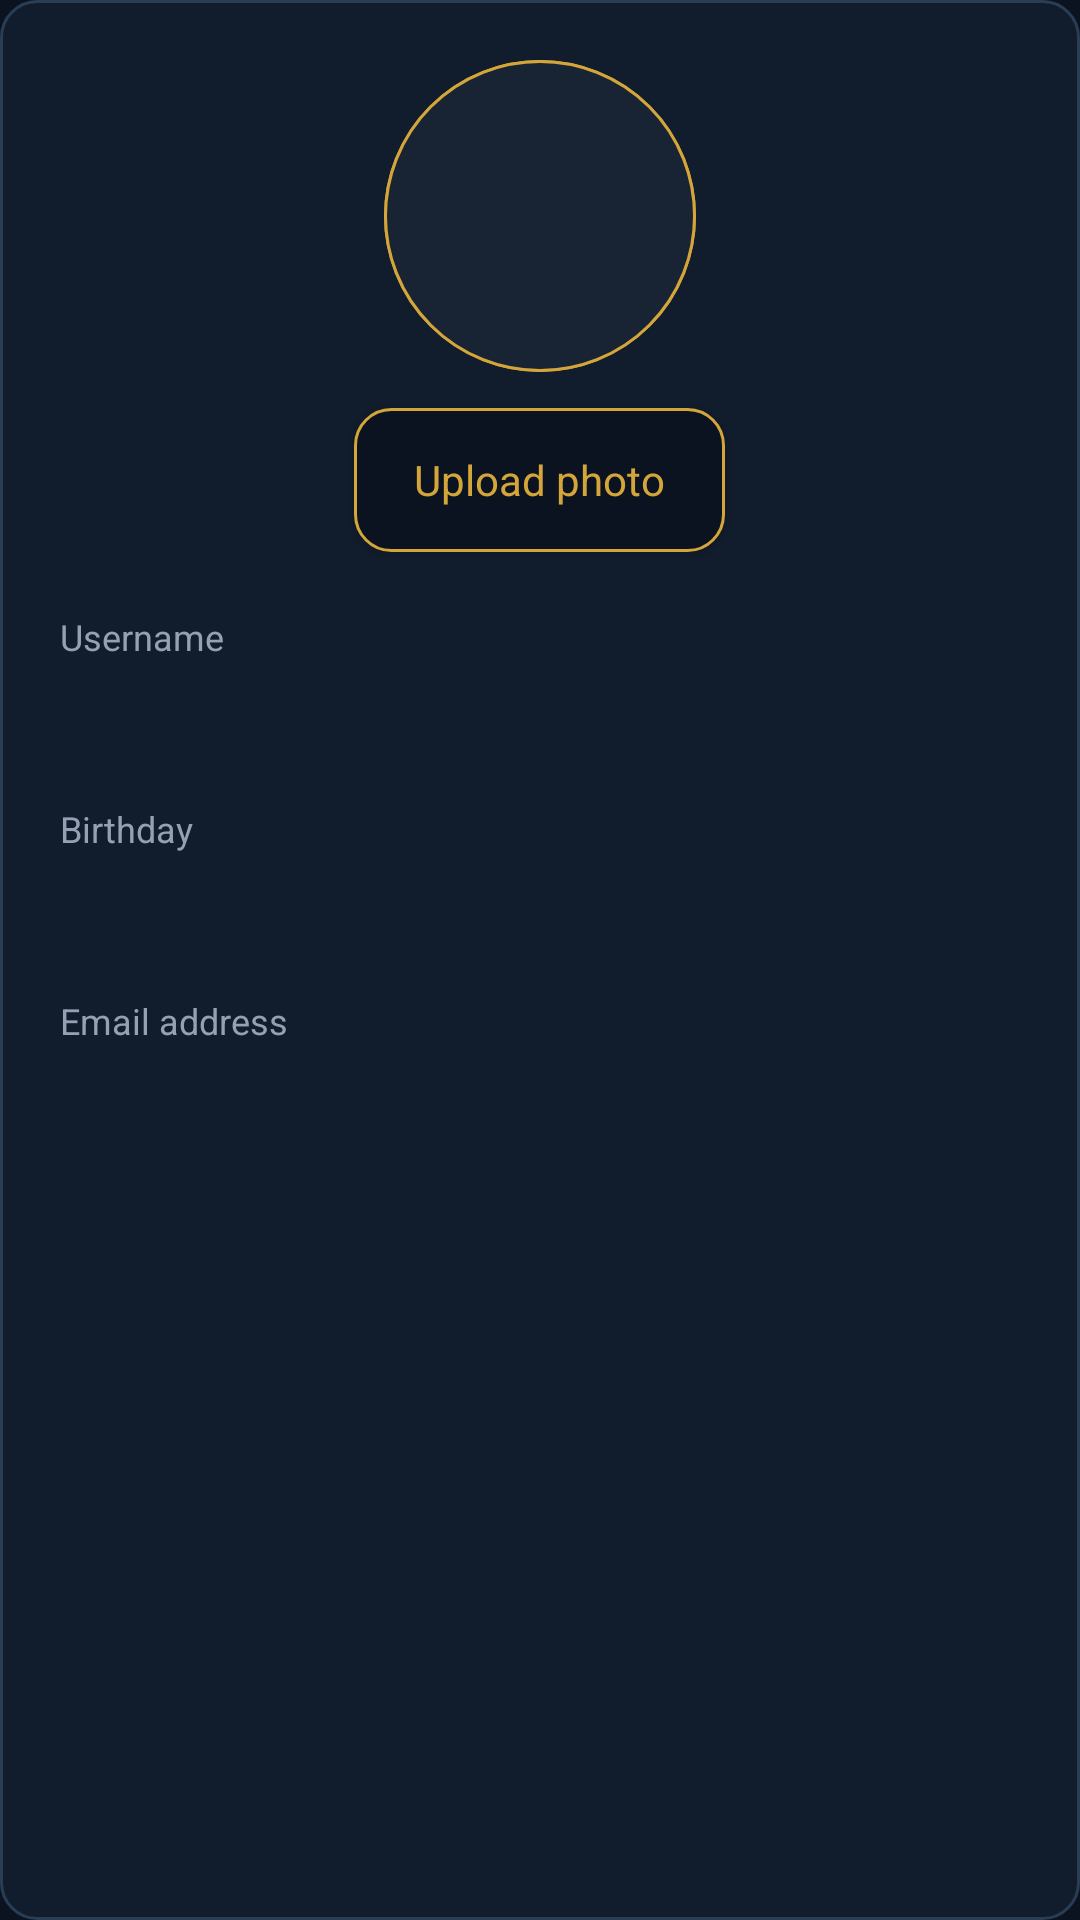

Produce the Android XML layout that renders to this screen, including the resource entries it uses.
<!-- AndroidManifest.xml: application theme Theme.Deckbid -->
<!-- res/layout/view_profile.xml -->
<?xml version="1.0" encoding="utf-8"?>
<LinearLayout xmlns:android="http://schemas.android.com/apk/res/android"
        android:layout_width="match_parent"
        android:layout_height="wrap_content"
        android:orientation="vertical"
        android:background="@drawable/binder_panel"
        android:padding="20dp"
        android:layout_marginTop="16dp">
    <FrameLayout
        android:layout_width="104dp"
        android:layout_height="104dp"
        android:layout_gravity="center_horizontal"
        android:background="@drawable/auction_avatar">
        <TextView
        android:layout_width="match_parent"
        android:layout_height="match_parent"
        android:text=""
        android:textSize="32sp"
        android:textColor="#D4A63A"
        android:id="@+id/profile_initial"
        android:gravity="center" />
        <ImageView
        android:layout_width="match_parent"
        android:layout_height="match_parent"
        android:id="@+id/profile_photo"
        android:scaleType="centerCrop"
        android:importantForAccessibility="no"
        android:background="@drawable/auction_avatar"
        android:contentDescription="Your profile picture" />
    </FrameLayout>
    <Button
        android:layout_width="wrap_content"
        android:layout_height="48dp"
        android:id="@+id/upload_photo"
        android:layout_gravity="center_horizontal"
        android:layout_marginTop="12dp"
        android:background="@drawable/button_outline"
        android:backgroundTint="@null"
        android:text="Upload photo"
        android:textAllCaps="false"
        android:textColor="#D4A63A"
        android:textSize="14sp"
        android:paddingStart="20dp"
        android:paddingEnd="20dp" />
    <TextView
        android:layout_width="match_parent"
        android:layout_height="wrap_content"
        android:text="Username"
        android:textSize="12sp"
        android:textColor="#95A1B3"
        android:layout_marginTop="20dp" />
    <TextView
        android:layout_width="match_parent"
        android:layout_height="wrap_content"
        android:text=""
        android:textSize="17sp"
        android:textColor="#FAF8F2"
        android:id="@+id/profile_username"
        android:layout_marginTop="5dp"
        android:textIsSelectable="true" />
    <TextView
        android:layout_width="match_parent"
        android:layout_height="wrap_content"
        android:text="Birthday"
        android:textSize="12sp"
        android:textColor="#95A1B3"
        android:layout_marginTop="20dp" />
    <TextView
        android:layout_width="match_parent"
        android:layout_height="wrap_content"
        android:text=""
        android:textSize="17sp"
        android:textColor="#FAF8F2"
        android:id="@+id/profile_birthday"
        android:layout_marginTop="5dp"
        android:textIsSelectable="true" />
    <TextView
        android:layout_width="match_parent"
        android:layout_height="wrap_content"
        android:text="Email address"
        android:textSize="12sp"
        android:textColor="#95A1B3"
        android:layout_marginTop="20dp" />
    <TextView
        android:layout_width="match_parent"
        android:layout_height="wrap_content"
        android:text=""
        android:textSize="17sp"
        android:textColor="#FAF8F2"
        android:id="@+id/profile_email"
        android:layout_marginTop="5dp"
        android:textIsSelectable="true" />
</LinearLayout>
<!-- resources referenced by this layout -->
<resources>
  <!-- drawable auction_avatar (drawable) -->
  <?xml version="1.0" encoding="utf-8"?>
  <shape xmlns:android="http://schemas.android.com/apk/res/android"
      android:shape="oval">
      <solid
          android:color="#182334"/>
      <stroke
          android:width="1dp"
          android:color="#D4A63A"/>
      <size
          android:width="44dp"
          android:height="44dp"/>
  </shape>
  <!-- drawable binder_panel (drawable) -->
  <?xml version="1.0" encoding="utf-8"?>
  <shape xmlns:android="http://schemas.android.com/apk/res/android">
      <solid
          android:color="#111C2D"/>
      <corners
          android:radius="12dp"/>
      <stroke
          android:width="1dp"
          android:color="#293E54"/>
  </shape>
  <!-- drawable button_outline (drawable) -->
  <?xml version="1.0" ?>
  <shape xmlns:android="http://schemas.android.com/apk/res/android" android:shape="rectangle">
      <solid android:color="@color/background"/>
      <corners android:radius="12dp"/>
      <stroke
          android:width="1dp"
          android:color="@color/gold"/>
  </shape>
  <style name="Theme.Deckbid" parent="android:style/Theme.Material.NoActionBar">
          <item name="android:fontFamily">sans-serif</item>
          <item name="android:colorAccent">#D4A63A</item>
          <item name="android:windowBackground">#0B1220</item>
          <item name="android:statusBarColor">#0B1220</item>
          <item name="android:navigationBarColor">#0B1220</item>
          <item name="android:windowLightStatusBar">false</item>
          <item name="android:colorBackground">#0B1220</item>
          <item name="android:windowAnimationStyle">@null</item>
      </style>
  <color name="background">#0B1220</color>
  <color name="gold">#D4A63A</color>
</resources>
